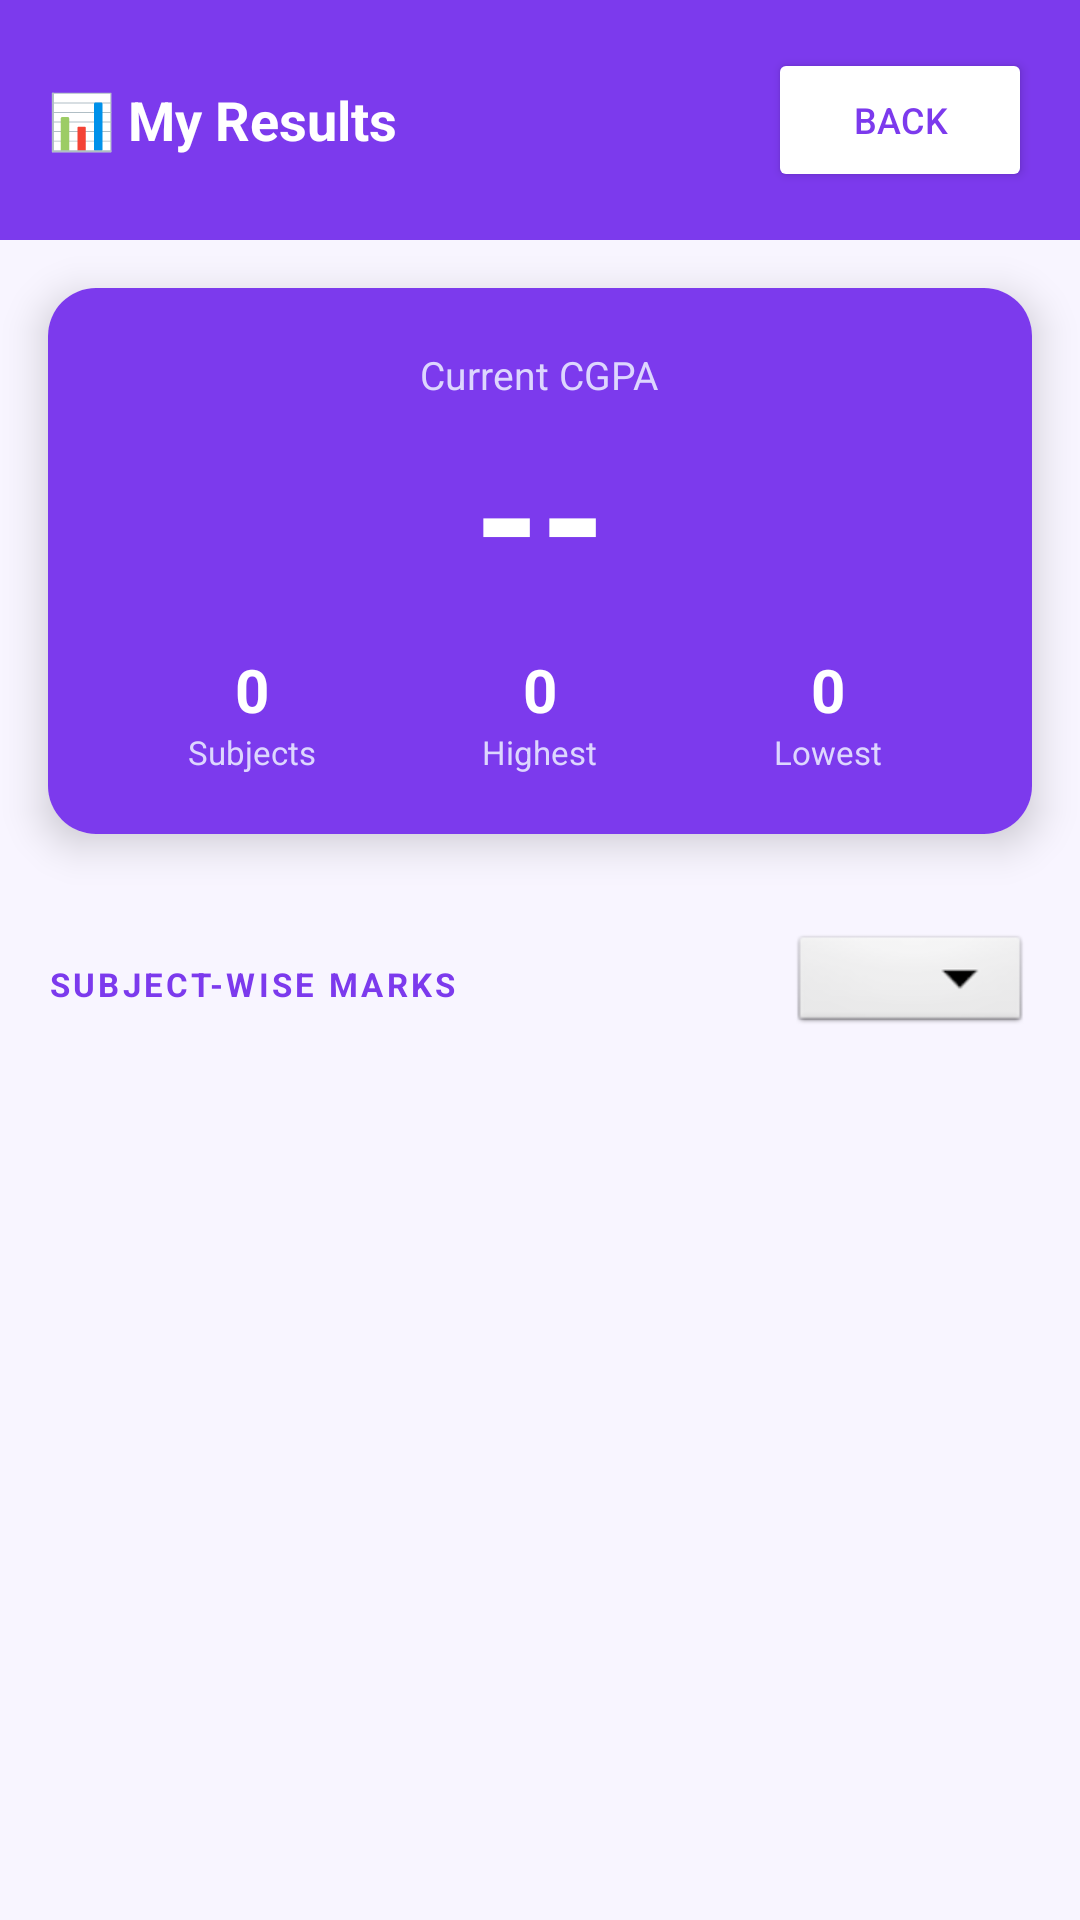

Here is an Android app screen rendered from its layout file. Give the layout XML and the strings, colors and styles it references.
<!-- AndroidManifest.xml: application theme Theme.CampusVault -->
<!-- res/layout/activity_results.xml -->
<?xml version="1.0" encoding="utf-8"?>
<LinearLayout
    xmlns:android="http://schemas.android.com/apk/res/android"
    android:layout_width="match_parent"
    android:layout_height="match_parent"
    android:orientation="vertical"
    android:background="#F8F5FF">

    
    <LinearLayout
        android:layout_width="match_parent"
        android:layout_height="wrap_content"
        android:orientation="horizontal"
        android:background="#7C3AED"
        android:padding="16dp"
        android:gravity="center_vertical">

        <TextView
            android:layout_width="0dp"
            android:layout_height="wrap_content"
            android:layout_weight="1"
            android:text="📊 My Results"
            android:textColor="#FFFFFF"
            android:textSize="18sp"
            android:textStyle="bold"/>

        <Button
            android:id="@+id/btnBack"
            android:layout_width="wrap_content"
            android:layout_height="wrap_content"
            android:text="Back"
            android:textColor="#7C3AED"
            android:backgroundTint="#FFFFFF"
            android:textSize="12sp"/>

    </LinearLayout>

    
    <androidx.cardview.widget.CardView
        xmlns:app="http://schemas.android.com/apk/res-auto"
        android:layout_width="match_parent"
        android:layout_height="wrap_content"
        android:layout_margin="16dp"
        app:cardCornerRadius="16dp"
        app:cardElevation="8dp">

        <LinearLayout
            android:layout_width="match_parent"
            android:layout_height="wrap_content"
            android:orientation="vertical"
            android:background="#7C3AED"
            android:padding="20dp"
            android:gravity="center">

            <TextView
                android:layout_width="wrap_content"
                android:layout_height="wrap_content"
                android:text="Current CGPA"
                android:textColor="#DDD6FE"
                android:textSize="13sp"/>

            <TextView
                android:id="@+id/tvCGPA"
                android:layout_width="wrap_content"
                android:layout_height="wrap_content"
                android:text="--"
                android:textColor="#FFFFFF"
                android:textSize="56sp"
                android:textStyle="bold"/>

            <LinearLayout
                android:layout_width="match_parent"
                android:layout_height="wrap_content"
                android:orientation="horizontal"
                android:gravity="center"
                android:layout_marginTop="8dp">

                <LinearLayout
                    android:layout_width="0dp"
                    android:layout_height="wrap_content"
                    android:layout_weight="1"
                    android:orientation="vertical"
                    android:gravity="center">

                    <TextView
                        android:id="@+id/tvTotalSubjects"
                        android:layout_width="wrap_content"
                        android:layout_height="wrap_content"
                        android:text="0"
                        android:textColor="#FFFFFF"
                        android:textSize="20sp"
                        android:textStyle="bold"/>

                    <TextView
                        android:layout_width="wrap_content"
                        android:layout_height="wrap_content"
                        android:text="Subjects"
                        android:textColor="#DDD6FE"
                        android:textSize="11sp"/>

                </LinearLayout>

                <LinearLayout
                    android:layout_width="0dp"
                    android:layout_height="wrap_content"
                    android:layout_weight="1"
                    android:orientation="vertical"
                    android:gravity="center">

                    <TextView
                        android:id="@+id/tvHighestMarks"
                        android:layout_width="wrap_content"
                        android:layout_height="wrap_content"
                        android:text="0"
                        android:textColor="#FFFFFF"
                        android:textSize="20sp"
                        android:textStyle="bold"/>

                    <TextView
                        android:layout_width="wrap_content"
                        android:layout_height="wrap_content"
                        android:text="Highest"
                        android:textColor="#DDD6FE"
                        android:textSize="11sp"/>

                </LinearLayout>

                <LinearLayout
                    android:layout_width="0dp"
                    android:layout_height="wrap_content"
                    android:layout_weight="1"
                    android:orientation="vertical"
                    android:gravity="center">

                    <TextView
                        android:id="@+id/tvLowestMarks"
                        android:layout_width="wrap_content"
                        android:layout_height="wrap_content"
                        android:text="0"
                        android:textColor="#FFFFFF"
                        android:textSize="20sp"
                        android:textStyle="bold"/>

                    <TextView
                        android:layout_width="wrap_content"
                        android:layout_height="wrap_content"
                        android:text="Lowest"
                        android:textColor="#DDD6FE"
                        android:textSize="11sp"/>

                </LinearLayout>

            </LinearLayout>

        </LinearLayout>

    </androidx.cardview.widget.CardView>

    
    <LinearLayout
        android:layout_width="match_parent"
        android:layout_height="wrap_content"
        android:orientation="horizontal"
        android:padding="16dp"
        android:paddingTop="0dp"
        android:gravity="center_vertical">

        <TextView
            android:layout_width="0dp"
            android:layout_height="wrap_content"
            android:layout_weight="1"
            android:text="SUBJECT-WISE MARKS"
            android:textColor="#7C3AED"
            android:textSize="11sp"
            android:textStyle="bold"
            android:letterSpacing="0.1"/>

        <Spinner
            android:id="@+id/spinnerSemester"
            android:layout_width="wrap_content"
            android:layout_height="36dp"
            android:background="@android:drawable/btn_dropdown"
            android:textSize="12sp"/>

    </LinearLayout>

    
    <androidx.recyclerview.widget.RecyclerView
        android:id="@+id/recyclerResults"
        android:layout_width="match_parent"
        android:layout_height="0dp"
        android:layout_weight="1"
        android:padding="8dp"
        android:clipToPadding="false"/>

    
    <TextView
        android:id="@+id/tvEmpty"
        android:layout_width="match_parent"
        android:layout_height="wrap_content"
        android:text="No results found"
        android:textColor="#999999"
        android:textSize="14sp"
        android:gravity="center"
        android:padding="32dp"
        android:visibility="gone"/>

</LinearLayout>
<!-- resources referenced by this layout -->
<resources>
  <style name="Theme.CampusVault" parent="Theme.MaterialComponents.DayNight.NoActionBar">
  
          
          
      </style>
</resources>
